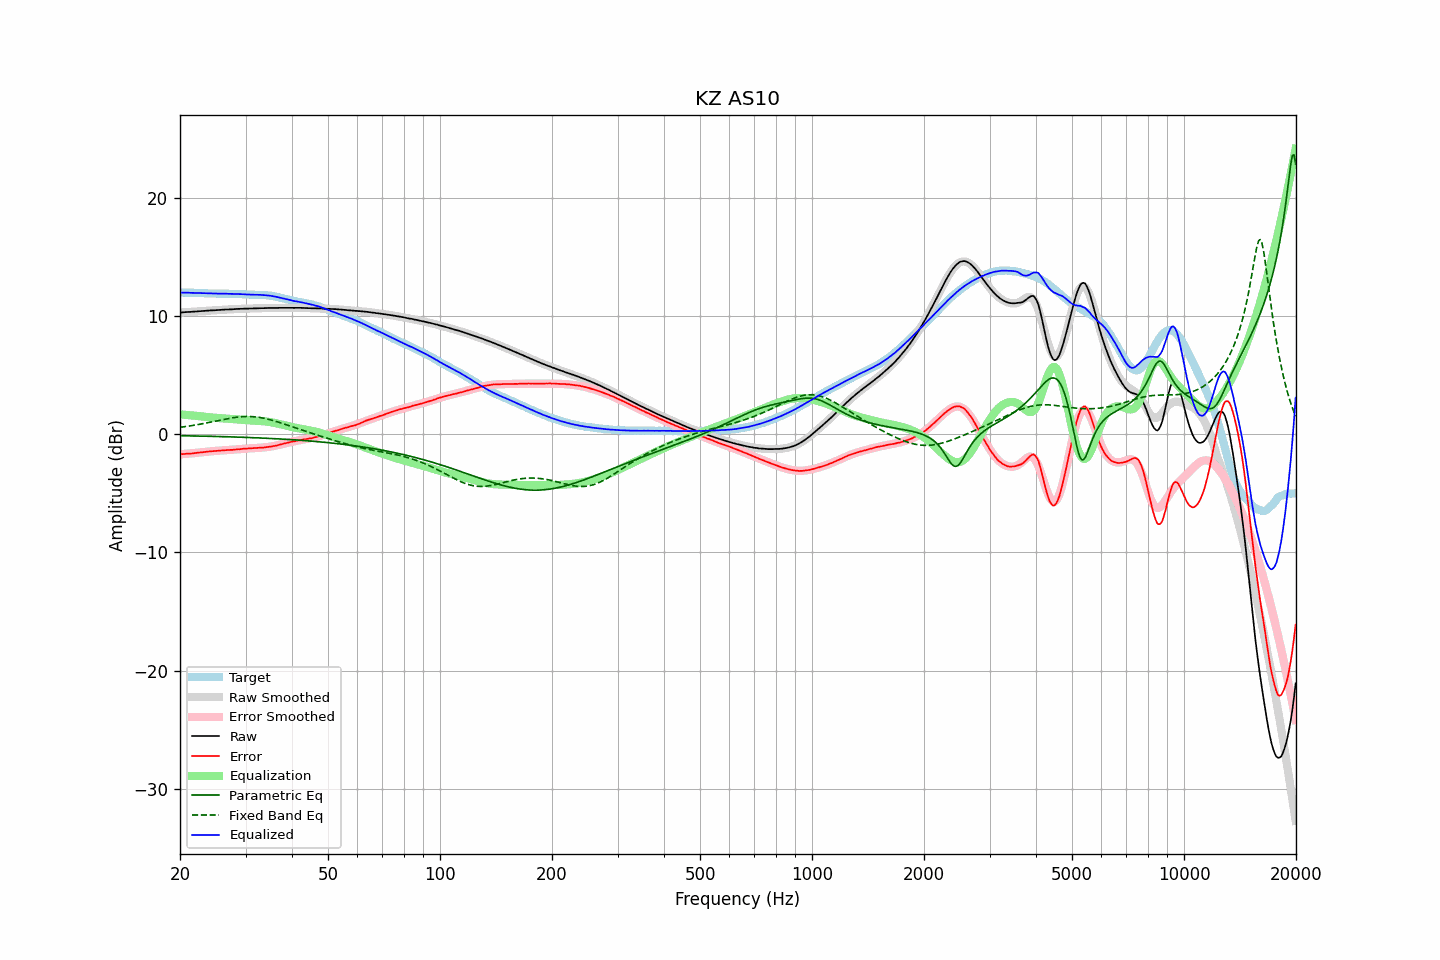

The table this chart was drawn from, first rows:
frequency, raw, error, smoothed, error_smoothed, equalization, parametric_eq, fixed_band_eq, equalized_raw, equalized_smoothed, target
20.00, 10.31, -1.69, 10.31, -1.69, 1.69, -0.11, 0.60, 12.00, 12.00, 12.00
20.20, 10.32, -1.68, 10.32, -1.68, 1.68, -0.12, 0.61, 12.00, 12.00, 12.00
20.40, 10.33, -1.67, 10.33, -1.67, 1.67, -0.12, 0.63, 12.00, 12.00, 12.00
20.61, 10.34, -1.66, 10.34, -1.66, 1.66, -0.12, 0.65, 12.00, 12.00, 12.00
20.81, 10.35, -1.64, 10.35, -1.65, 1.65, -0.12, 0.67, 12.00, 12.00, 11.99
21.02, 10.36, -1.63, 10.36, -1.63, 1.63, -0.13, 0.69, 12.00, 11.99, 11.99
21.23, 10.36, -1.63, 10.37, -1.62, 1.62, -0.13, 0.71, 11.98, 11.99, 11.99
21.44, 10.37, -1.62, 10.38, -1.61, 1.61, -0.13, 0.73, 11.98, 11.99, 12.00
21.66, 10.38, -1.60, 10.39, -1.60, 1.60, -0.13, 0.75, 11.98, 11.98, 11.99
21.87, 10.39, -1.59, 10.40, -1.58, 1.58, -0.14, 0.78, 11.98, 11.98, 11.98
22.09, 10.40, -1.57, 10.40, -1.57, 1.57, -0.14, 0.80, 11.97, 11.97, 11.97
22.31, 10.41, -1.56, 10.41, -1.56, 1.56, -0.14, 0.82, 11.97, 11.97, 11.97
22.54, 10.42, -1.54, 10.42, -1.54, 1.54, -0.14, 0.85, 11.96, 11.97, 11.96
22.76, 10.43, -1.53, 10.43, -1.53, 1.53, -0.15, 0.87, 11.96, 11.96, 11.96
22.99, 10.44, -1.52, 10.44, -1.51, 1.51, -0.15, 0.90, 11.96, 11.95, 11.96
23.22, 10.45, -1.50, 10.45, -1.50, 1.50, -0.15, 0.93, 11.95, 11.95, 11.95
23.45, 10.46, -1.48, 10.46, -1.48, 1.48, -0.16, 0.95, 11.94, 11.94, 11.95
23.69, 10.47, -1.46, 10.47, -1.47, 1.47, -0.16, 0.98, 11.94, 11.94, 11.94
23.92, 10.48, -1.44, 10.48, -1.45, 1.45, -0.16, 1.01, 11.94, 11.93, 11.92
24.16, 10.49, -1.43, 10.49, -1.44, 1.44, -0.17, 1.04, 11.93, 11.93, 11.92
24.40, 10.49, -1.43, 10.50, -1.43, 1.43, -0.17, 1.06, 11.92, 11.92, 11.92
24.65, 10.50, -1.42, 10.51, -1.41, 1.41, -0.17, 1.09, 11.92, 11.92, 11.92
24.89, 10.51, -1.40, 10.51, -1.40, 1.40, -0.18, 1.12, 11.91, 11.91, 11.92
25.14, 10.52, -1.39, 10.52, -1.39, 1.39, -0.18, 1.15, 11.91, 11.91, 11.92
25.39, 10.52, -1.38, 10.53, -1.38, 1.38, -0.18, 1.18, 11.90, 11.91, 11.90
25.65, 10.53, -1.37, 10.54, -1.37, 1.37, -0.19, 1.21, 11.91, 11.91, 11.90
25.91, 10.54, -1.36, 10.54, -1.36, 1.36, -0.19, 1.23, 11.91, 11.91, 11.90
26.16, 10.55, -1.36, 10.55, -1.35, 1.35, -0.19, 1.26, 11.91, 11.91, 11.91
26.43, 10.56, -1.34, 10.56, -1.35, 1.35, -0.20, 1.29, 11.91, 11.91, 11.91
26.69, 10.57, -1.33, 10.57, -1.34, 1.34, -0.20, 1.32, 11.91, 11.90, 11.90
26.96, 10.57, -1.33, 10.57, -1.33, 1.33, -0.21, 1.34, 11.90, 11.90, 11.90
27.23, 10.58, -1.32, 10.58, -1.32, 1.32, -0.21, 1.37, 11.90, 11.90, 11.90
27.50, 10.58, -1.31, 10.59, -1.31, 1.31, -0.22, 1.39, 11.89, 11.90, 11.90
27.77, 10.59, -1.31, 10.60, -1.30, 1.30, -0.22, 1.41, 11.89, 11.89, 11.90
28.05, 10.60, -1.29, 10.60, -1.29, 1.29, -0.22, 1.43, 11.89, 11.89, 11.89
28.33, 10.61, -1.28, 10.61, -1.27, 1.27, -0.23, 1.45, 11.89, 11.89, 11.89
28.62, 10.62, -1.25, 10.62, -1.26, 1.26, -0.23, 1.47, 11.89, 11.88, 11.88
28.90, 10.62, -1.26, 10.62, -1.25, 1.25, -0.24, 1.48, 11.87, 11.87, 11.88
29.19, 10.63, -1.24, 10.63, -1.24, 1.24, -0.24, 1.49, 11.87, 11.87, 11.87
29.48, 10.63, -1.22, 10.63, -1.23, 1.23, -0.25, 1.50, 11.86, 11.86, 11.86
29.78, 10.64, -1.21, 10.64, -1.22, 1.22, -0.25, 1.51, 11.86, 11.86, 11.85
30.08, 10.64, -1.21, 10.64, -1.21, 1.21, -0.26, 1.51, 11.85, 11.85, 11.85
30.38, 10.64, -1.19, 10.65, -1.20, 1.20, -0.26, 1.51, 11.84, 11.84, 11.84
30.68, 10.65, -1.18, 10.65, -1.19, 1.19, -0.27, 1.51, 11.84, 11.84, 11.83
30.99, 10.65, -1.18, 10.66, -1.18, 1.18, -0.27, 1.51, 11.83, 11.83, 11.83
31.30, 10.65, -1.17, 10.66, -1.17, 1.17, -0.28, 1.50, 11.82, 11.83, 11.83
31.61, 10.66, -1.16, 10.66, -1.16, 1.16, -0.28, 1.49, 11.83, 11.83, 11.82
31.93, 10.66, -1.15, 10.67, -1.16, 1.16, -0.29, 1.48, 11.82, 11.82, 11.82
32.24, 10.67, -1.15, 10.67, -1.15, 1.15, -0.30, 1.46, 11.82, 11.82, 11.82
32.57, 10.67, -1.13, 10.68, -1.14, 1.14, -0.30, 1.44, 11.81, 11.81, 11.81
32.89, 10.68, -1.13, 10.68, -1.13, 1.13, -0.31, 1.42, 11.81, 11.81, 11.81
33.22, 10.68, -1.12, 10.68, -1.12, 1.12, -0.31, 1.40, 11.80, 11.80, 11.81
33.55, 10.68, -1.12, 10.69, -1.11, 1.11, -0.32, 1.37, 11.79, 11.79, 11.80
33.89, 10.69, -1.09, 10.69, -1.09, 1.09, -0.33, 1.34, 11.79, 11.78, 11.79
34.23, 10.69, -1.08, 10.69, -1.08, 1.08, -0.33, 1.31, 11.77, 11.77, 11.77
34.57, 10.70, -1.06, 10.70, -1.06, 1.06, -0.34, 1.28, 11.76, 11.76, 11.76
34.92, 10.70, -1.04, 10.70, -1.04, 1.04, -0.35, 1.24, 11.74, 11.74, 11.74
35.27, 10.70, -1.03, 10.70, -1.02, 1.02, -0.35, 1.21, 11.72, 11.72, 11.73
35.62, 10.70, -0.99, 10.70, -0.99, 0.99, -0.36, 1.17, 11.70, 11.70, 11.70
35.97, 10.70, -0.98, 10.71, -0.97, 0.97, -0.37, 1.13, 11.67, 11.67, 11.68
... 635 more rows
